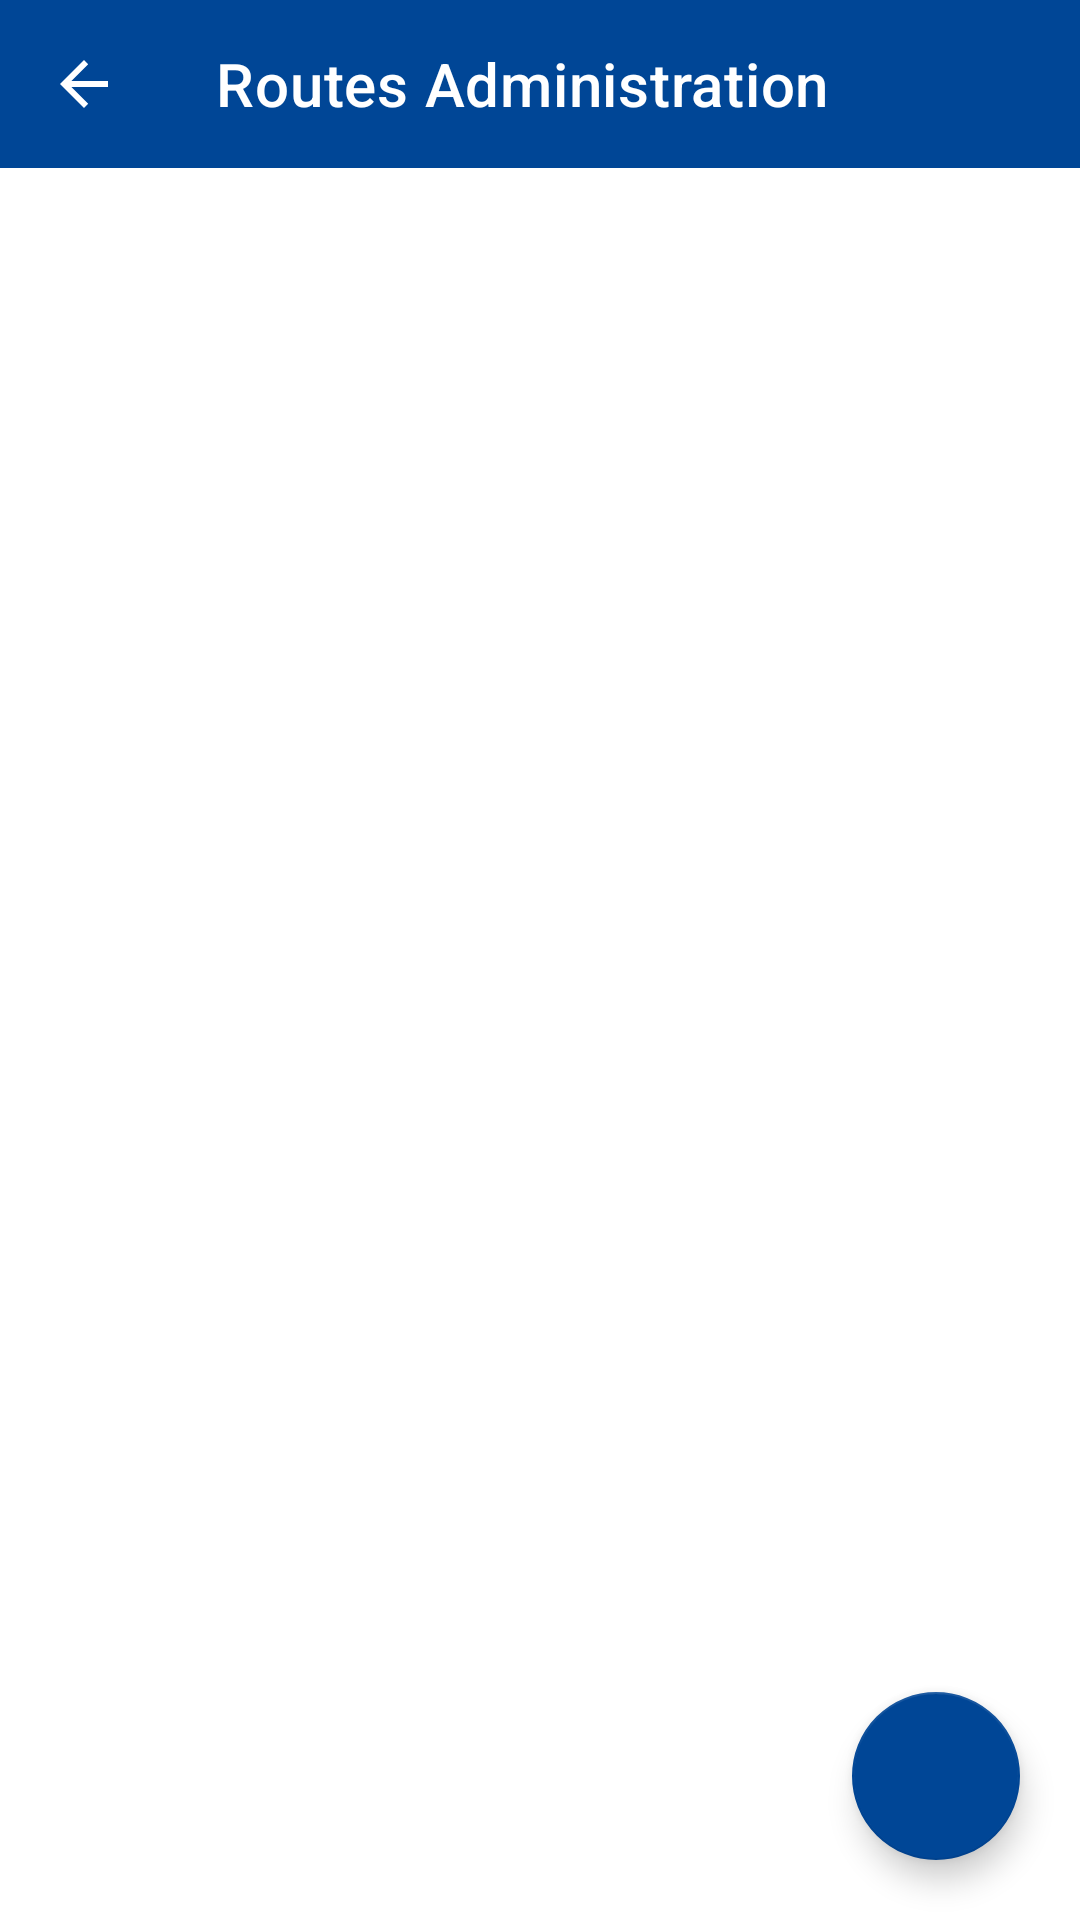

Here is an Android app screen rendered from its layout file. Give the layout XML and the strings, colors and styles it references.
<!-- AndroidManifest.xml: application theme Theme.RoutesApp -->
<!-- res/layout/fragment_routes_admin.xml -->
<?xml version="1.0" encoding="utf-8"?>
<androidx.constraintlayout.widget.ConstraintLayout
    xmlns:android="http://schemas.android.com/apk/res/android"
    xmlns:tools="http://schemas.android.com/tools"
    xmlns:app="http://schemas.android.com/apk/res-auto"
    android:layout_width="match_parent"
    android:layout_height="match_parent"
    tools:context=".ui.adminPages.routes.view.RoutesAdminFragment">

    <androidx.coordinatorlayout.widget.CoordinatorLayout
        android:id="@+id/coordinator"
        android:layout_width="0dp"
        android:layout_height="wrap_content"
        app:layout_constraintEnd_toEndOf="parent"
        app:layout_constraintStart_toStartOf="parent"
        app:layout_constraintTop_toTopOf="parent">
        <LinearLayout
            android:layout_width="match_parent"
            android:layout_height="wrap_content"
            android:background="@color/color_primary"
            android:orientation="vertical">
            <com.google.android.material.appbar.AppBarLayout
                android:layout_width="match_parent"
                android:layout_height="wrap_content"
                app:elevation="0dp">
                <com.google.android.material.appbar.MaterialToolbar
                    android:id="@+id/topAppBar"
                    android:layout_width="match_parent"
                    android:layout_height="?attr/actionBarSize"
                    app:navigationIcon="?attr/homeAsUpIndicator"
                    app:title="@string/routes_admin_title"
                    style="@style/Widget.MaterialComponents.Toolbar.Primary" />
            </com.google.android.material.appbar.AppBarLayout>
        </LinearLayout>
    </androidx.coordinatorlayout.widget.CoordinatorLayout>

    <androidx.recyclerview.widget.RecyclerView
        android:id="@+id/recycler_routes"
        android:layout_width="match_parent"
        android:layout_height="0dp"
        android:clipToPadding="false"
        android:paddingHorizontal="10dp"
        android:paddingTop="10dp"
        android:paddingBottom="80dp"
        app:layout_constraintTop_toBottomOf="@id/coordinator"
        app:layout_constraintBottom_toBottomOf="parent"
        tools:layout_editor_absoluteX="0dp"
        tools:listitem="@layout/route_admin_item" />

    <com.google.android.material.floatingactionbutton.FloatingActionButton
        android:id="@+id/fab_new_route"
        android:layout_width="wrap_content"
        android:layout_height="100dp"
        android:layout_gravity="end|bottom"
        android:layout_margin="20dp"
        android:src="@drawable/ic_baseline_add_24"
        android:tintMode="@color/white"
        app:layout_constraintBottom_toBottomOf="parent"
        app:layout_constraintEnd_toEndOf="parent"
        android:contentDescription="@string/linesa_btn_save" />

    <ProgressBar
        android:id="@+id/progress_bar"
        android:layout_width="match_parent"
        android:layout_height="wrap_content"
        app:layout_constraintTop_toTopOf="parent"
        app:layout_constraintBottom_toBottomOf="parent"
        android:visibility="gone"/>

</androidx.constraintlayout.widget.ConstraintLayout>
<!-- res/layout/route_admin_item.xml (included above) -->
<?xml version="1.0" encoding="utf-8"?>
<LinearLayout
    android:id="@+id/container"
    xmlns:android="http://schemas.android.com/apk/res/android"
    xmlns:tools="http://schemas.android.com/tools"
    android:orientation="vertical"
    android:layout_width="match_parent"
    android:layout_height="wrap_content"
    android:paddingBottom="5dp">

    <TextView
        android:id="@+id/name"
        android:layout_width="match_parent"
        android:layout_height="wrap_content"
        android:textSize="20sp"
        tools:text="Route Name" />
    <TextView
        android:id="@+id/points_count"
        android:layout_width="match_parent"
        android:layout_height="wrap_content"
        android:textSize="15sp"
        tools:text="Points stored in line"/>
    <View
        android:layout_width="match_parent"
        android:layout_height="1dp"
        android:layout_marginTop="5dp"
        android:orientation="horizontal"
        android:background="@color/gray_color"/>

</LinearLayout>
<!-- resources referenced by this layout -->
<resources>
  <color name="color_primary">#004696</color>
  <color name="gray_color">#A9A9B0</color>
  <color name="white">#FFFFFFFF</color>
  <string name="linesa_btn_save">Save Line</string>
  <string name="routes_admin_title">Routes Administration</string>
  <style name="Theme.RoutesApp" parent="Theme.MaterialComponents.DayNight.DarkActionBar">
          
          <item name="colorPrimary">@color/purple_500</item>
          <item name="colorPrimaryVariant">@color/purple_700</item>
          <item name="colorOnPrimary">@color/white</item>
          
          <item name="colorSecondary">@color/color_primary</item>
          <item name="colorSecondaryVariant">@color/teal_700</item>
          <item name="colorOnSecondary">@color/black</item>
          
          <item name="android:statusBarColor">?attr/colorPrimaryVariant</item>
          
      </style>
  <color name="purple_500">#004696</color>
  <color name="purple_700">#004696</color>
  <color name="teal_700">#FF018786</color>
  <color name="black">#FF000000</color>
</resources>
